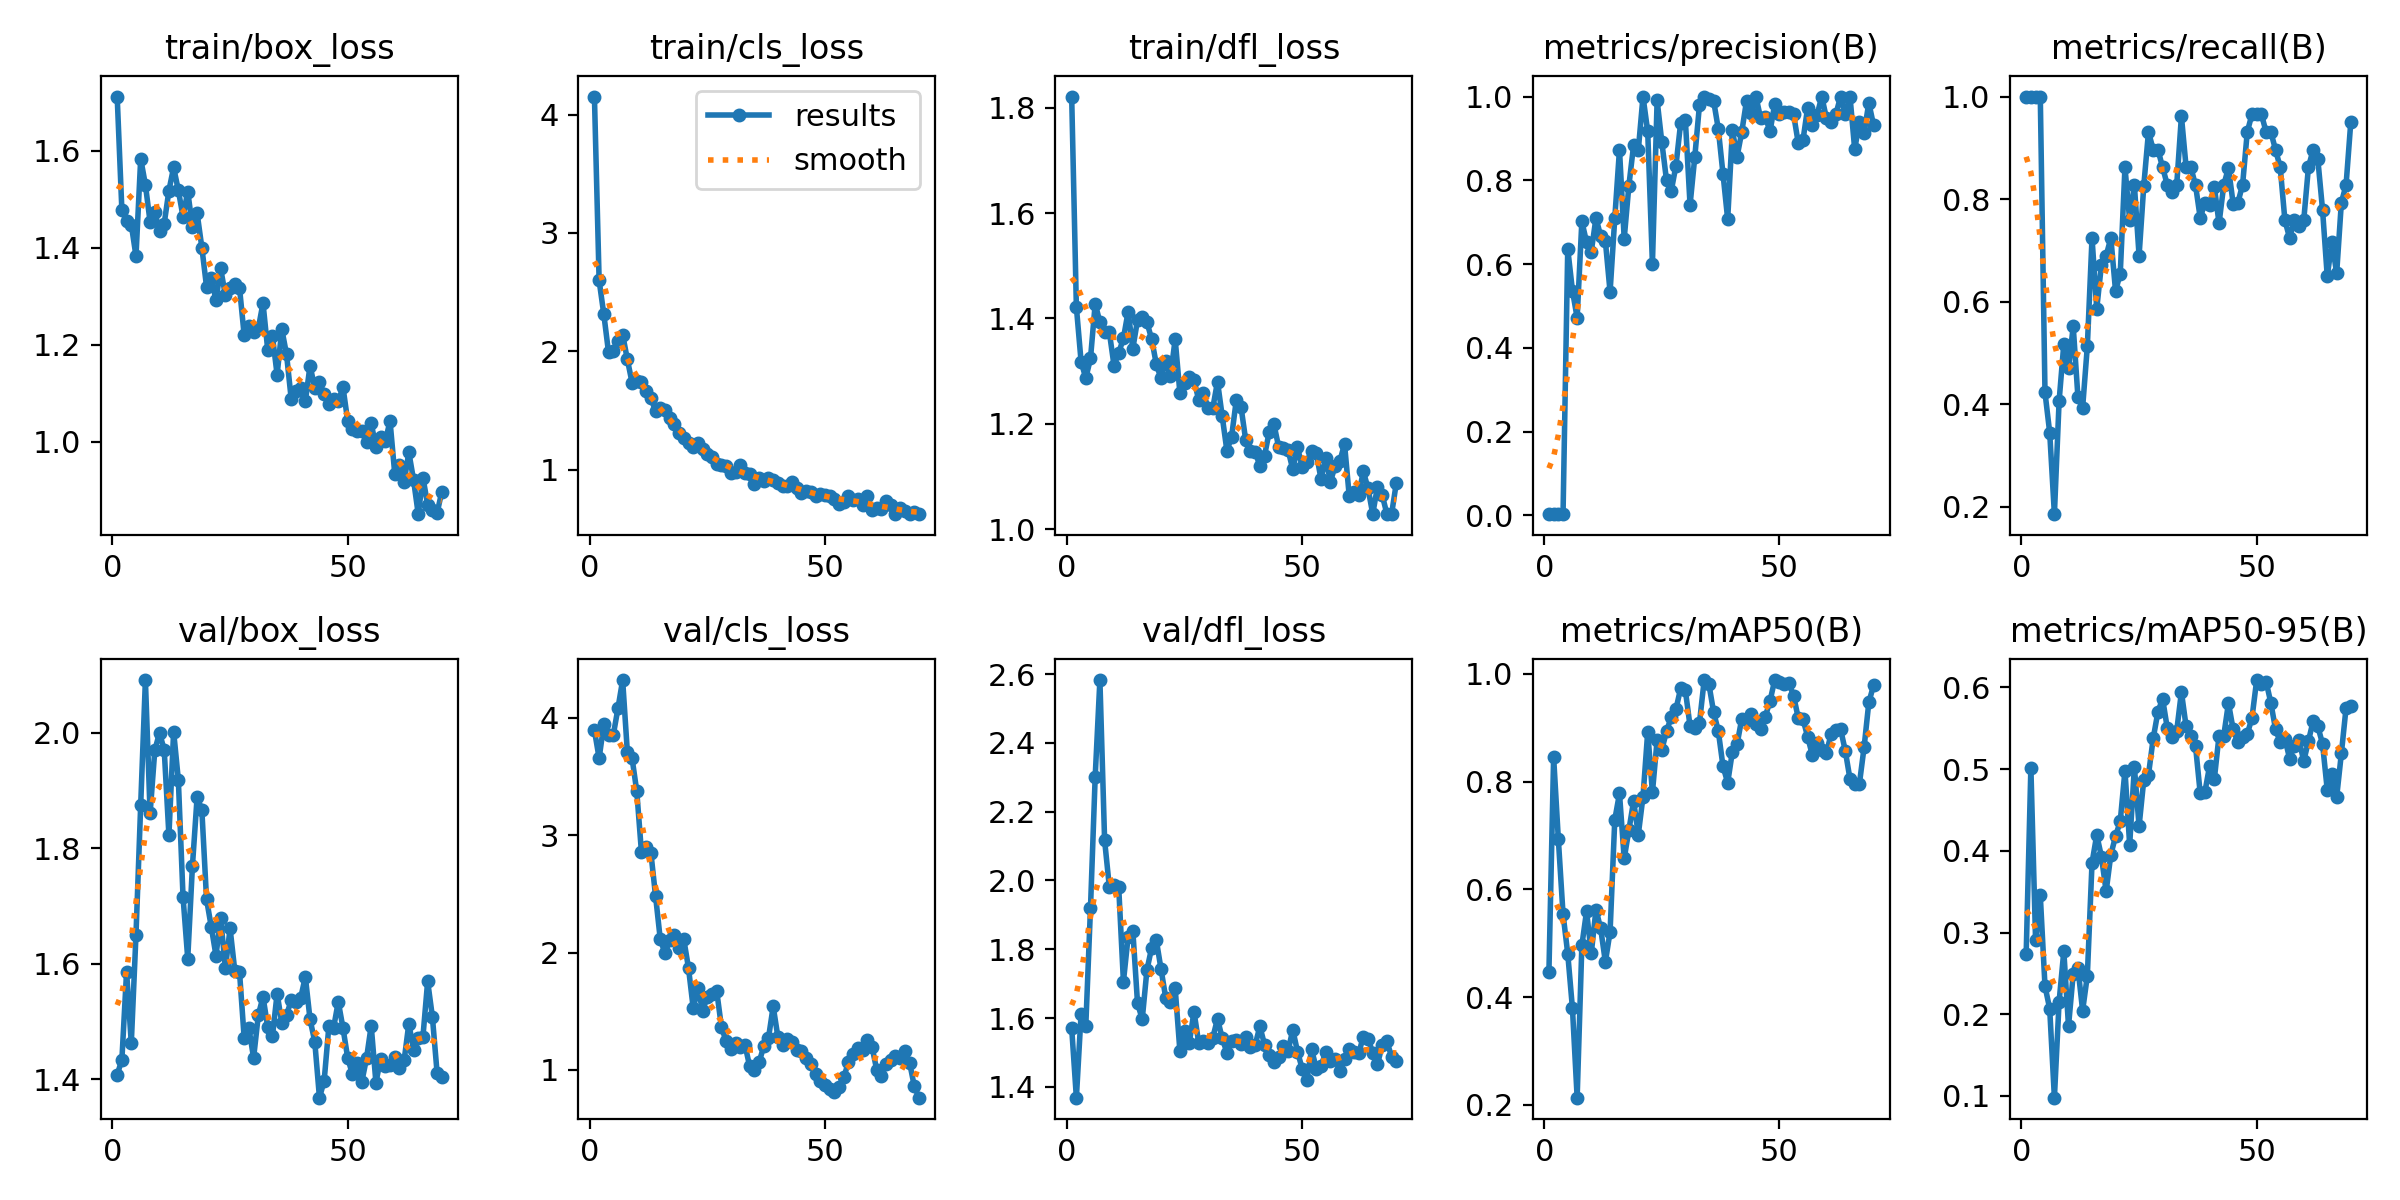

Source data for this figure (header and first rows):
epoch, time, train/box_loss, train/cls_loss, train/dfl_loss, metrics/precision(B), metrics/recall(B), metrics/mAP50(B), metrics/mAP50-95(B), val/box_loss, val/cls_loss, val/dfl_loss, lr/pg0, lr/pg1, lr/pg2
1, 44.58, 1.712, 4.153, 1.821, 0.00302, 1, 0.447, 0.2737, 1.408, 3.896, 1.571, 0.00016, 0.00016, 0.00016
2, 82.99, 1.478, 2.598, 1.422, 0.00302, 1, 0.8456, 0.5017, 1.434, 3.657, 1.368, 0.0003366, 0.0003366, 0.0003366
3, 122.4, 1.456, 2.312, 1.318, 0.00302, 1, 0.6935, 0.2904, 1.587, 3.946, 1.612, 0.0005097, 0.0005097, 0.0005097
4, 183.4, 1.448, 1.99, 1.287, 0.00302, 1, 0.5543, 0.3455, 1.463, 3.856, 1.577, 0.0006792, 0.0006792, 0.0006792
5, 223.4, 1.383, 2.004, 1.324, 0.6364, 0.4229, 0.4807, 0.2344, 1.651, 3.852, 1.92, 0.0008452, 0.0008452, 0.0008452
6, 284.5, 1.584, 2.09, 1.428, 0.5365, 0.3448, 0.3793, 0.2068, 1.875, 4.082, 2.302, 0.001008, 0.001008, 0.001008
7, 348.3, 1.53, 2.141, 1.393, 0.4719, 0.1856, 0.2135, 0.09791, 2.091, 4.323, 2.583, 0.001166, 0.001166, 0.001166
8, 386.7, 1.453, 1.931, 1.375, 0.7018, 0.4062, 0.4961, 0.2154, 1.861, 3.709, 2.117, 0.001322, 0.001322, 0.001322
9, 434.4, 1.474, 1.735, 1.374, 0.6524, 0.5172, 0.5596, 0.2772, 1.97, 3.658, 1.982, 0.001473, 0.001473, 0.001473
10, 474.9, 1.434, 1.749, 1.311, 0.6299, 0.4698, 0.4812, 0.1855, 2, 3.375, 1.986, 0.001621, 0.001621, 0.001621
11, 536.1, 1.45, 1.74, 1.335, 0.7101, 0.5517, 0.5625, 0.2495, 1.97, 2.854, 1.98, 0.001766, 0.001766, 0.001766
12, 608, 1.518, 1.663, 1.362, 0.6669, 0.4143, 0.5276, 0.2567, 1.822, 2.896, 1.706, 0.001782, 0.001782, 0.001782
13, 664.3, 1.566, 1.604, 1.413, 0.655, 0.3933, 0.4654, 0.2044, 2.002, 2.852, 1.836, 0.001762, 0.001762, 0.001762
14, 721.3, 1.519, 1.494, 1.343, 0.5336, 0.513, 0.5215, 0.2471, 1.919, 2.481, 1.854, 0.001743, 0.001743, 0.001743
15, 791.8, 1.464, 1.521, 1.397, 0.7101, 0.7241, 0.7294, 0.3853, 1.716, 2.112, 1.643, 0.001723, 0.001723, 0.001723
16, 848.8, 1.516, 1.502, 1.403, 0.8733, 0.5862, 0.7781, 0.4195, 1.609, 1.995, 1.597, 0.001703, 0.001703, 0.001703
17, 920.8, 1.444, 1.436, 1.393, 0.6609, 0.6722, 0.6574, 0.3928, 1.77, 2.104, 1.74, 0.001683, 0.001683, 0.001683
18, 1001, 1.471, 1.386, 1.361, 0.7875, 0.6897, 0.7102, 0.3505, 1.889, 2.151, 1.804, 0.001663, 0.001663, 0.001663
19, 1065, 1.401, 1.307, 1.313, 0.8839, 0.7241, 0.764, 0.3955, 1.866, 2.037, 1.826, 0.001644, 0.001644, 0.001644
20, 1107, 1.319, 1.269, 1.286, 0.8725, 0.6207, 0.7018, 0.4177, 1.712, 2.113, 1.742, 0.001624, 0.001624, 0.001624
21, 1159, 1.338, 1.221, 1.319, 1, 0.6549, 0.7722, 0.4364, 1.664, 1.867, 1.658, 0.001604, 0.001604, 0.001604
22, 1202, 1.292, 1.19, 1.29, 0.9166, 0.8621, 0.8924, 0.4983, 1.614, 1.526, 1.645, 0.001584, 0.001584, 0.001584
23, 1248, 1.358, 1.225, 1.36, 0.6004, 0.7586, 0.78, 0.4073, 1.679, 1.696, 1.687, 0.001564, 0.001564, 0.001564
24, 1292, 1.302, 1.177, 1.259, 0.9908, 0.8276, 0.8772, 0.5025, 1.592, 1.504, 1.505, 0.001545, 0.001545, 0.001545
25, 1332, 1.318, 1.135, 1.277, 0.8911, 0.6897, 0.8594, 0.4301, 1.661, 1.623, 1.562, 0.001525, 0.001525, 0.001525
26, 1372, 1.326, 1.11, 1.289, 0.7997, 0.8261, 0.8934, 0.4868, 1.588, 1.644, 1.527, 0.001505, 0.001505, 0.001505
27, 1419, 1.318, 1.049, 1.283, 0.7746, 0.931, 0.92, 0.4932, 1.587, 1.67, 1.619, 0.001485, 0.001485, 0.001485
28, 1481, 1.22, 1.041, 1.245, 0.8347, 0.8965, 0.9344, 0.5375, 1.472, 1.365, 1.528, 0.001465, 0.001465, 0.001465
29, 1521, 1.238, 1.029, 1.258, 0.9367, 0.8965, 0.973, 0.57, 1.489, 1.243, 1.533, 0.001446, 0.001446, 0.001446
30, 1564, 1.226, 0.9705, 1.231, 0.9447, 0.8621, 0.9696, 0.5861, 1.437, 1.18, 1.528, 0.001426, 0.001426, 0.001426
31, 1611, 1.234, 0.9781, 1.23, 0.7411, 0.8276, 0.9032, 0.5501, 1.511, 1.233, 1.543, 0.001406, 0.001406, 0.001406
32, 1686, 1.286, 1.036, 1.28, 0.855, 0.8135, 0.8996, 0.5398, 1.543, 1.192, 1.598, 0.001386, 0.001386, 0.001386
33, 1760, 1.19, 0.973, 1.214, 0.9794, 0.8276, 0.9091, 0.5467, 1.491, 1.213, 1.541, 0.001366, 0.001366, 0.001366
34, 1828, 1.218, 0.964, 1.148, 1, 0.9617, 0.9879, 0.5944, 1.475, 1.03, 1.5, 0.001347, 0.001347, 0.001347
35, 1914, 1.138, 0.8749, 1.176, 0.9932, 0.8621, 0.9813, 0.5522, 1.549, 1.001, 1.534, 0.001327, 0.001327, 0.001327
36, 1977, 1.232, 0.9307, 1.245, 0.9904, 0.8621, 0.9294, 0.5408, 1.497, 1.063, 1.536, 0.001307, 0.001307, 0.001307
37, 2034, 1.18, 0.9068, 1.232, 0.923, 0.8271, 0.8941, 0.5282, 1.511, 1.202, 1.525, 0.001287, 0.001287, 0.001287
38, 2103, 1.088, 0.9312, 1.169, 0.8157, 0.7632, 0.8287, 0.4703, 1.537, 1.272, 1.546, 0.001267, 0.001267, 0.001267
39, 2177, 1.104, 0.9152, 1.149, 0.7071, 0.7931, 0.7979, 0.4723, 1.534, 1.541, 1.515, 0.001248, 0.001248, 0.001248
40, 2237, 1.111, 0.8885, 1.147, 0.9196, 0.7888, 0.8557, 0.5041, 1.541, 1.28, 1.521, 0.001228, 0.001228, 0.001228
41, 2291, 1.083, 0.8569, 1.12, 0.8566, 0.8243, 0.8697, 0.488, 1.578, 1.213, 1.576, 0.001208, 0.001208, 0.001208
42, 2350, 1.157, 0.8571, 1.139, 0.916, 0.7527, 0.9171, 0.5411, 1.504, 1.26, 1.523, 0.001188, 0.001188, 0.001188
43, 2417, 1.111, 0.8925, 1.185, 0.9894, 0.8276, 0.9137, 0.541, 1.466, 1.234, 1.493, 0.001168, 0.001168, 0.001168
44, 2490, 1.122, 0.8468, 1.199, 0.9615, 0.8608, 0.9255, 0.5809, 1.368, 1.168, 1.472, 0.001149, 0.001149, 0.001149
45, 2561, 1.099, 0.8048, 1.156, 1, 0.7912, 0.9061, 0.5486, 1.398, 1.159, 1.486, 0.001129, 0.001129, 0.001129
46, 2633, 1.077, 0.8156, 1.154, 0.9483, 0.7931, 0.8971, 0.5326, 1.492, 1.097, 1.518, 0.001109, 0.001109, 0.001109
47, 2697, 1.089, 0.8101, 1.15, 0.9516, 0.8276, 0.9206, 0.5398, 1.489, 1.052, 1.504, 0.001089, 0.001089, 0.001089
48, 2768, 1.083, 0.7749, 1.113, 0.9167, 0.931, 0.9498, 0.543, 1.534, 0.9629, 1.566, 0.001069, 0.001069, 0.001069
49, 2837, 1.113, 0.7898, 1.155, 0.9827, 0.9655, 0.9885, 0.5627, 1.489, 0.9084, 1.502, 0.00105, 0.00105, 0.00105
50, 2877, 1.043, 0.7834, 1.118, 0.9577, 0.9655, 0.9857, 0.609, 1.437, 0.8718, 1.453, 0.00103, 0.00103, 0.00103
51, 2918, 1.027, 0.775, 1.127, 0.9625, 0.9655, 0.9813, 0.6042, 1.409, 0.8335, 1.42, 0.00101, 0.00101, 0.00101
52, 2953, 1.023, 0.7511, 1.148, 0.9639, 0.931, 0.9832, 0.6072, 1.429, 0.8117, 1.509, 0.0009902, 0.0009902, 0.0009902
53, 2980, 1.022, 0.7072, 1.144, 0.958, 0.931, 0.9597, 0.5814, 1.396, 0.8532, 1.453, 0.0009704, 0.0009704, 0.0009704
54, 3007, 1, 0.7298, 1.095, 0.889, 0.8965, 0.918, 0.5491, 1.436, 0.937, 1.46, 0.0009506, 0.0009506, 0.0009506
55, 3036, 1.038, 0.776, 1.135, 0.8955, 0.8621, 0.9162, 0.533, 1.493, 1.063, 1.5, 0.0009308, 0.0009308, 0.0009308
56, 3066, 0.9895, 0.7394, 1.09, 0.9737, 0.7586, 0.8832, 0.5374, 1.395, 1.139, 1.475, 0.000911, 0.000911, 0.000911
57, 3095, 1.01, 0.7482, 1.12, 0.9331, 0.7241, 0.8489, 0.5129, 1.435, 1.186, 1.481, 0.0008912, 0.0008912, 0.0008912
58, 3135, 1.001, 0.7019, 1.129, 0.956, 0.7586, 0.8712, 0.5287, 1.422, 1.166, 1.447, 0.0008714, 0.0008714, 0.0008714
59, 3173, 1.043, 0.7792, 1.162, 1, 0.7477, 0.8596, 0.5359, 1.425, 1.254, 1.48, 0.0008516, 0.0008516, 0.0008516
60, 3204, 0.9343, 0.6551, 1.063, 0.9477, 0.7586, 0.8538, 0.5097, 1.438, 1.197, 1.511, 0.0008318, 0.0008318, 0.0008318
... 10 more rows
